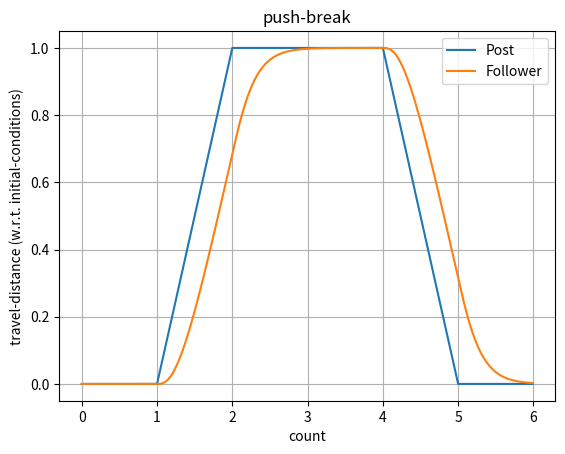

The matplotlib source for this figure:
from abc import ABC as _ABC
from abc import abstractproperty as _abstractproperty
import numpy as _np
from scipy import signal as _signal


class State(_ABC):
    """
    abstract base class for all leader-follower states

    Working Model
    -------------

                --> x_f   --> r
                |         |
         _______     k
        |       |---/\/---|
        |   m   |         |
        |_______|---[=]---|
                     c

    Equation(s) of Motion: m*x_f'' = - k*x_f - c*x_f'' + k*r
    m: "mass" of follower
    x_f: follower's travel-distance from initial position along slot
    r: travel-distance from initial position of post along slot
    k: "stiffness" in connection
    c: damping coefficient in connection

    State-Space Model: x'' = A*x + B*u
    Output: y = C*x + D*u
    State Variables: x = [x_f, x_f']
    Input: u = [r]
    """

    def __init__(self):
        "system parameters that dictate partner response dynamics"
        self._wn = 2*_np.pi  # natural frequency: wn = sqrt(k/m)
        self._z = 1  # damping ratio: z = c/(2*wn*m)
        self._dt = 0.01  # interval for discrete time step, dt
        self._tau = 2*self.z*self.wn  # time constant: tau = c/k = 2*z/wn

        # State space representation
        A = _np.array([[0, 1], [-self.wn**2, -2*self.z*self.wn]])
        B = _np.array([[0], [self.wn**2]])
        C = _np.array([[1, 0]])
        D = _np.array([[0]])
        self._sys = _signal.lti(A, B, C, D)

    @_abstractproperty
    def state(self):
        pass

    @property
    def wn(self):
        return self._wn

    @property
    def z(self):
        return self._z

    @property
    def dt(self):
        return self._dt

    @property
    def tau(self):
        return self._tau


class OpenPosition(State):
    """
    Contains all patterns that can be performed from open position
    """

    def __init__(self):
        "system parameters that dictate response dynamics of a follower"
        super().__init__()

    def sugarpush(self):
        """returns multiple 1D arrays:
        t: time array
        y: output - response dynamics of follower
        u: input - position of post
        """
        count = 6
        t = _np.arange(0, count, self.dt)  # 6-count
        u = _np.concatenate(
                            (_np.zeros(
                                        int(1/self.dt)),
                                _np.arange(0, 1, self.dt),
                                _np.ones(2*int(1/self.dt)),
                                _np.arange(1, 0, -self.dt),
                                _np.zeros(int(1/self.dt))))
        tout, y, x = _signal.lsim(self._sys, u, t)
        return t, y, u

    @property
    def state(self):
        return self.__class__.__name__


class ClosedPosition(State):
    """
    Contains all patterns that can be performed from closed position
    """
    pass


class StateMachine:
    pass


if __name__ == '__main__':
    import matplotlib.pyplot as plt

    jnj = OpenPosition()
    t, y, u = jnj.sugarpush()

    plt.plot(t, u)
    plt.plot(t, y)
    plt.grid(which='major')
    plt.title('push-break')
    plt.ylabel('travel-distance (w.r.t. initial-conditions)')
    plt.xlabel('count')
    plt.legend(['Post', 'Follower'])
    plt.show()
